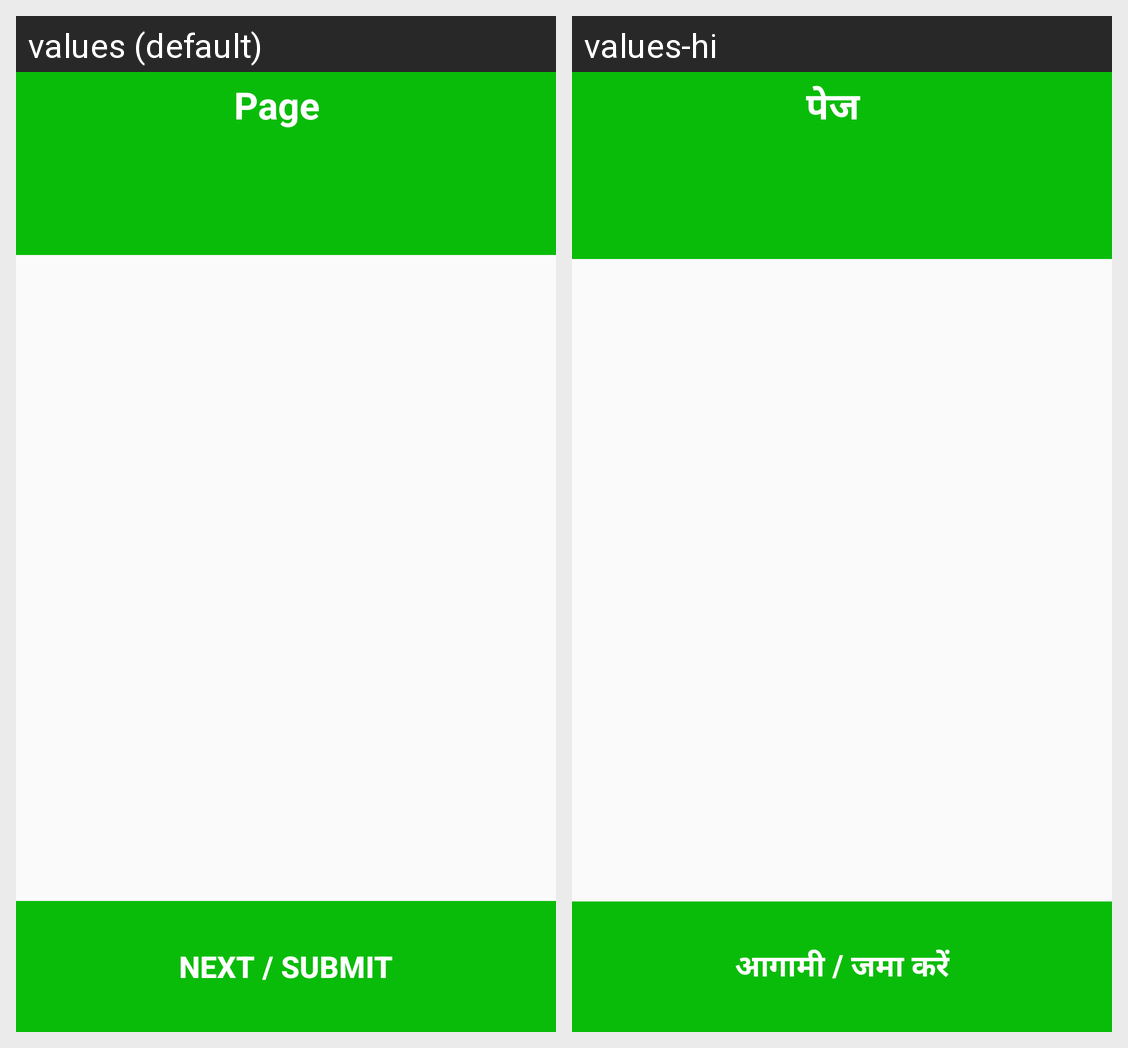

For this localized Android screen grid, give each drawn string resource with its value in every locale shown.
Android screen res/layout/activity_question_list.xml rendered under 2 locales, left to right: values (default), values-hi. Device: Nexus 5 (rendered at 1080×1920; each locale shown at half size, 540×960, under a caption strip naming it); theme AppTheme.NoActionBar.
Strings drawn on this screen, with the default value and each locale's value (text and hints the layout hard-codes, and strings that could not be matched under every locale, appear in the picture but are not listed):

aqlpageNoText
  values: Page  
  values-hi: पेज  

aqlNextSubmitText
  values: Next / Submit
  values-hi: आगामी / जमा करें
